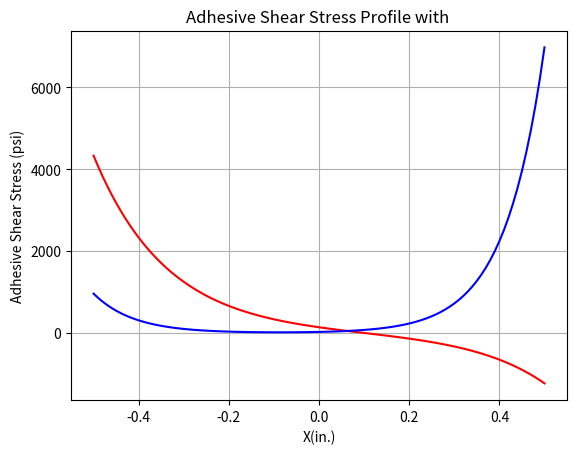

Reproduce this figure in Python.
#Author: Ryan Beneduce
# [redacted]
import math
import numpy as np
import matplotlib.pyplot as plt

#Aircraft structural repair
#Volkersen Model for Lapped Joints
Ga=212*1000 #shear modulus for adhesive
Eo=12.5*1000000 #Young's Mod for outer adherend
Ei=17*1000000 #Young's Mod for inner adherend
ti=.080 #thickness inner adherand
ta=.010 #thickness adhesive
to=.075 #thermal application
alphao=1.1*10**-6 #thermal expansion for outer adherand
alphai=5*10**-6 #thermal expansion for inner adherand
deltaT=300-70 #change in temp
lamda=math.sqrt((Ga/ta)*((1/(Eo*to))+(1/(Ei*ti)))) #calculate lambda
shear=15000 #ultimate shear stress
#calculate max Nx
c=0.5 #range of model
x=np.arange(-c,c+.01,0.01) #x values
shearx=[]
for t in x:
    Nx=500
    Co=(Ga/ta)*((Nx)/(Ei*ti)-deltaT*(alphao-alphai))
    a=(math.sinh(lamda*t))/(math.cosh(lamda*c))
    b=(Nx/2)*(math.cosh(lamda*t))/(math.sinh(lamda*c))
    d=Nx/2-Co/lamda**2
    sheary=lamda*((d*a)+b) #shearx based on x
    shearx.append(sheary)
#type C
to=0.015
lamda=math.sqrt((Ga/ta)*((1/(Eo*to))+(1/(Ei*ti))))
shearx2=[]
for w in x:
    p=math.sinh(lamda*w)/(2*math.cosh(lamda*c))
    q=(Ga*math.sinh(lamda*w))/(Ei*ta*ti*lamda**2*math.cosh(lamda*c))
    r=(math.cosh(lamda*w))/(2*math.sinh(lamda*c))
    yes=700
    sheary=lamda*(yes*p-yes*q+yes*r) #shearx based on x
    shearx2.append(sheary)
    
plt.plot(x,shearx,'r')
plt.plot(x,shearx2,'b',label="Type C")
plt.xlabel('X(in.)')
plt.ylabel('Adhesive Shear Stress (psi)')
plt.title("Adhesive Shear Stress Profile with ")
plt.grid(True)
